The GitHub repository ummershakeel03/Rice-Leaf-Diseases-Classification contains a labelled image folder "Rice Dataset" with 3 categories: bacterial leaf blight, brown spot, leaf blast. Examples follow, each with its label.

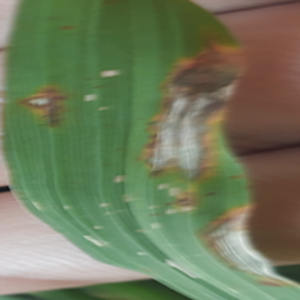
Label: leaf blast

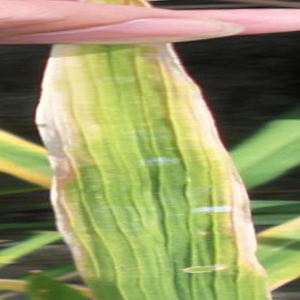
Label: bacterial leaf blight

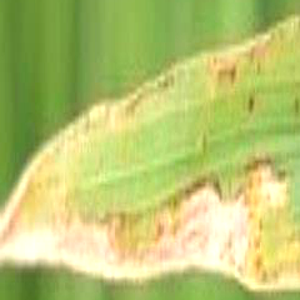
Label: bacterial leaf blight

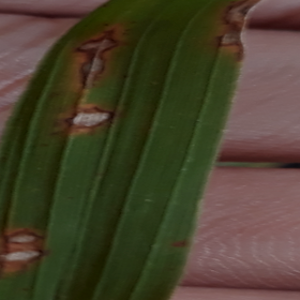
Label: leaf blast

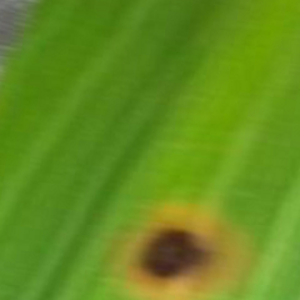
Label: brown spot

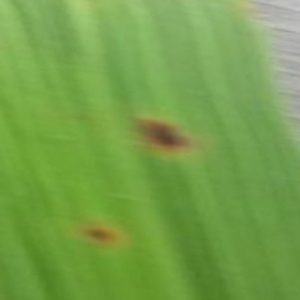
Label: brown spot
